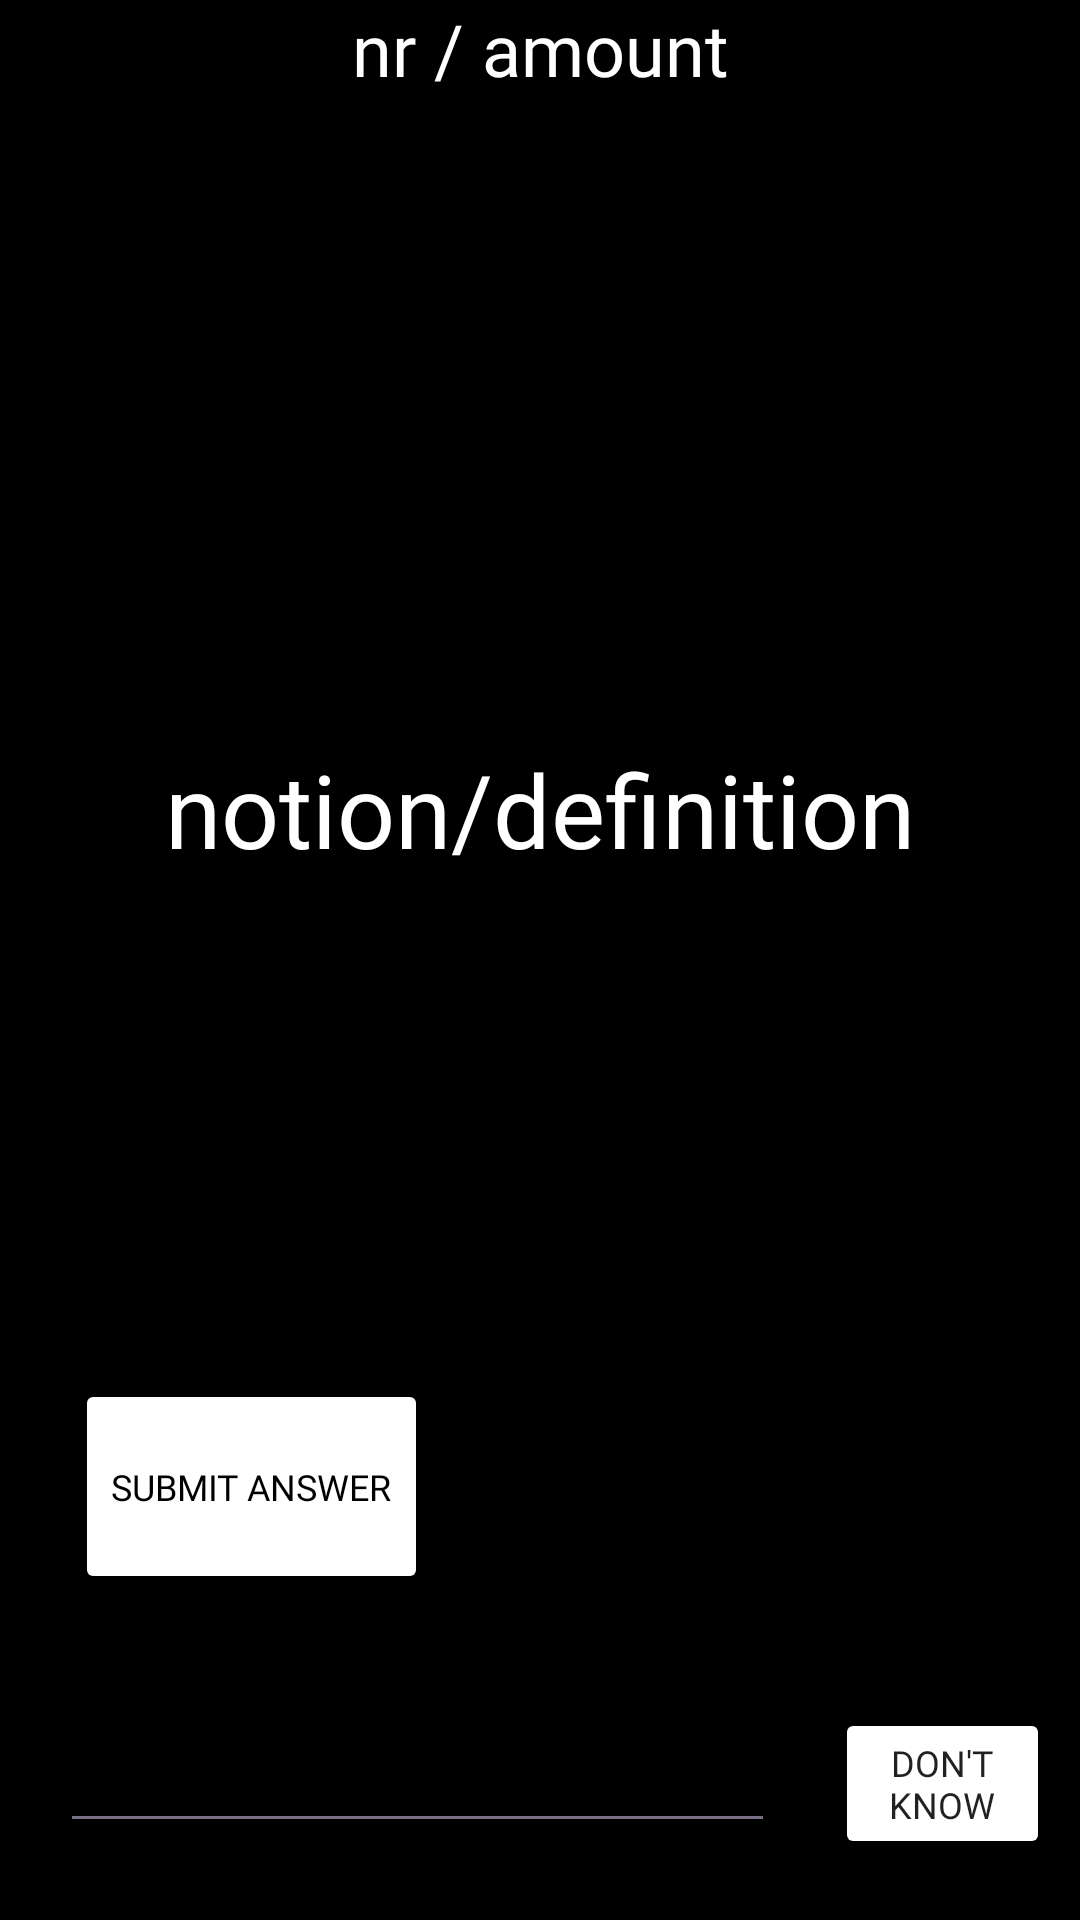

Produce the Android XML layout that renders to this screen, including the resource entries it uses.
<!-- AndroidManifest.xml: application theme Theme.FlashCards -->
<!-- res/layout/activity_test.xml -->
<?xml version="1.0" encoding="utf-8"?>
<LinearLayout
    xmlns:android="http://schemas.android.com/apk/res/android"
    android:layout_width="match_parent"
    android:layout_height="match_parent"
    android:orientation="vertical"
    android:background="@color/black">

    <TextView
        android:id="@+id/test_counter"
        android:layout_width="match_parent"
        android:layout_height="wrap_content"
        android:layout_gravity="center|top"
        android:layout_weight="0.1"
        android:fontFamily="@font/doppio_one"
        android:gravity="center|top"
        android:text="@string/nr_amount"
        android:textColor="#FFFFFF"
        android:textSize="24sp"
        android:visibility="visible" />

    <TextView
        android:id="@+id/notion_definition"
        android:layout_width="match_parent"
        android:layout_height="wrap_content"
        android:layout_weight="0.7"
        android:fontFamily="@font/doppio_one"
        android:gravity="center"
        android:text="@string/notion_definition"
        android:textColor="#FFFFFF"
        android:textSize="34sp" />

    <Button
        android:id="@+id/submit_answer"
        android:layout_width="wrap_content"
        android:layout_height="wrap_content"
        android:layout_gravity="start"
        android:layout_marginStart="25dp"
        android:layout_weight="0.05"
        android:backgroundTint="@color/green_main"
        android:fontFamily="@font/doppio_one"
        android:onClick="onSubmitClick"
        android:text="SUBMIT ANSWER"
        android:textColor="@color/black"
        android:textSize="12sp" />

    <LinearLayout
        android:layout_width="match_parent"
        android:layout_height="wrap_content"
        android:layout_weight="0.1"
        android:orientation="horizontal">

        <EditText
            android:id="@+id/input"
            android:layout_width="0dp"
            android:layout_height="wrap_content"
            android:layout_gravity="bottom|center"
            android:layout_marginLeft="20dp"
            android:layout_marginRight="20dp"
            android:layout_weight="1"
            android:backgroundTint="#797087"
            android:fontFamily="@font/doppio_one"
            android:textColor="#FFFFFF"
            android:visibility="visible" />

        <Button
            android:id="@+id/dont_know"
            android:layout_width="0dp"
            android:layout_height="wrap_content"
            android:layout_gravity="bottom"
            android:layout_marginEnd="10dp"
            android:layout_marginBottom="10dp"
            android:layout_weight="0.3"
            android:backgroundTint="@color/green_main"
            android:fontFamily="@font/doppio_one"
            android:onClick="onDontKnowClick"
            android:text="@string/don_t_know"
            android:textSize="12sp" />

    </LinearLayout>

</LinearLayout>
<!-- resources referenced by this layout -->
<resources>
  <color name="black">#FF000000</color>
  <string name="don_t_know">Don\'t know</string>
  <string name="notion_definition">notion/definition</string>
  <string name="nr_amount">nr / amount</string>
  <style name="Theme.FlashCards" parent="Theme.MaterialComponents.DayNight.NoActionBar">
          
          <item name="colorPrimary">@color/green_main</item>
          <item name="colorPrimaryVariant">@color/green_main_secondary</item>
          <item name="colorOnPrimary">@color/black</item>
          
          <item name="colorSecondary">@color/green_main</item>
          <item name="colorSecondaryVariant">@color/green_main_secondary</item>
          <item name="colorOnSecondary">@color/black</item>
          
          <item name="android:statusBarColor">?attr/colorPrimaryVariant</item>
          
      </style>
</resources>
